Run: headless pygame with SDL's dummy video driver; simulated clock (each Clock.tick advances the game by its frame time, no real sleeping); random seed 0; keys injected as events and as key.get_pressed() state; no mouse input.
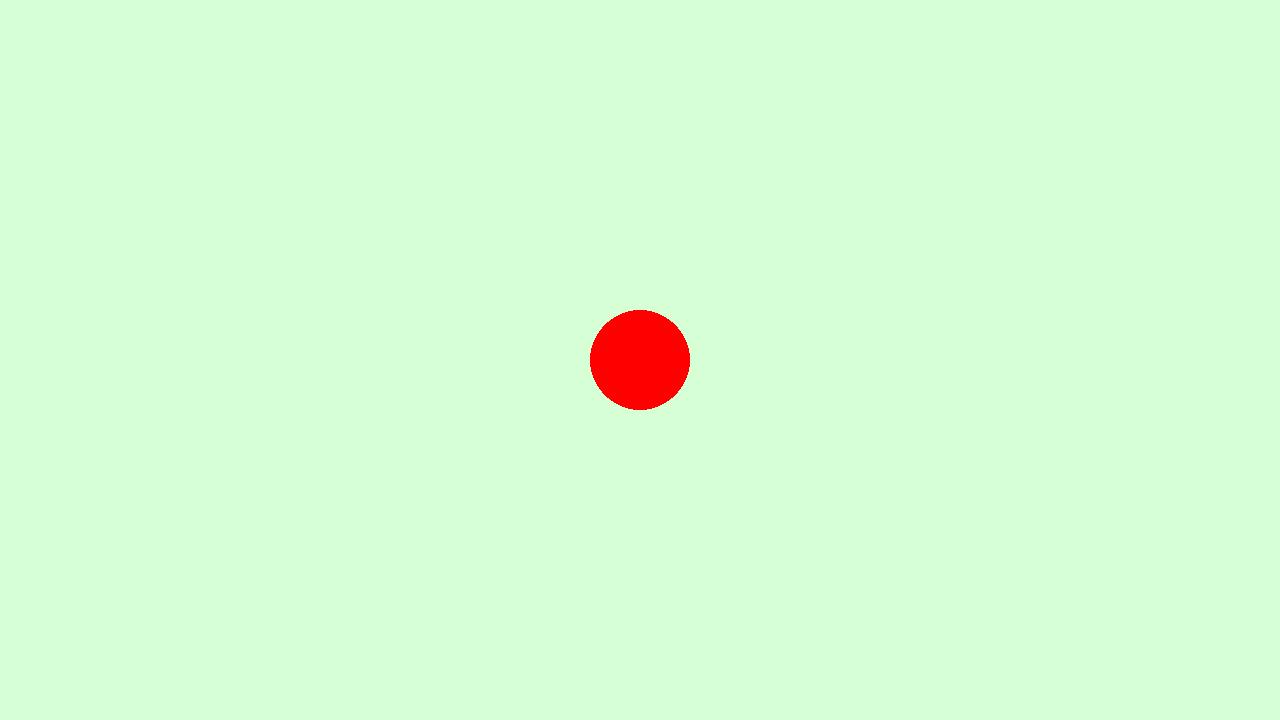
Frame 1 of 4 · flips 1–60 · no input
Frame 2 of 4 · flips 61–180 · tapped SPACE, RETURN · held RIGHT (→), D · screen unchanged from frame 1, image omitted
Frame 3 of 4 · flips 181–300 · held DOWN (↓), S · screen unchanged from frame 2, image omitted
Frame 4 of 4 · flips 301–420 · held LEFT (←), A, UP (↑), W · screen unchanged from frame 3, image omitted

The pygame program that drew these frames:

import pygame, random

# CONSTANTS
WIDTH, HEIGHT = 1280, 720
HANDS = ['rock', 'paper', 'scissors']

palette = {'name': 'default',
           'rock': "#63F5FF",
           'paper': "#FFF9D2",
           'scissors': "#FF6A50",
           'bg': "#D7FFD6",
           }
# pygame setup
pygame.init()
screen = pygame.display.set_mode((WIDTH, HEIGHT))
pygame.display.set_caption('Name of the game')
clock = pygame.time.Clock()
dt = 0

# functions
def draw_rock(x,y, size):
    pass

# classes
class AI:
    def __init__(self):
        self.hand = None
        
    def choose_random_hand(self, hands):
        self.hand = random.choice(hands)

game_ai = AI()


running = True
while running:
    # pygame.QUIT event means the user clicked X to close your window
    for event in pygame.event.get():
        if event.type == pygame.QUIT:
            running = False
        # Close the window by pressing ESCAPE
        elif event.type == pygame.KEYDOWN:
            if event.key == pygame.K_ESCAPE:
                running = False
    screen.fill(palette['bg']) # fill the screen with a color to wipe away anything from last frame

    

    ### UPDATE ###
    
    
    ### DRAW ###
    pygame.draw.circle(screen, "red", (640, 360), 50)

    # flip() the display to put your work on screen
    pygame.display.flip()

    dt = clock.tick(60) / 1000 # limits FPS to 60
    
pygame.quit()
